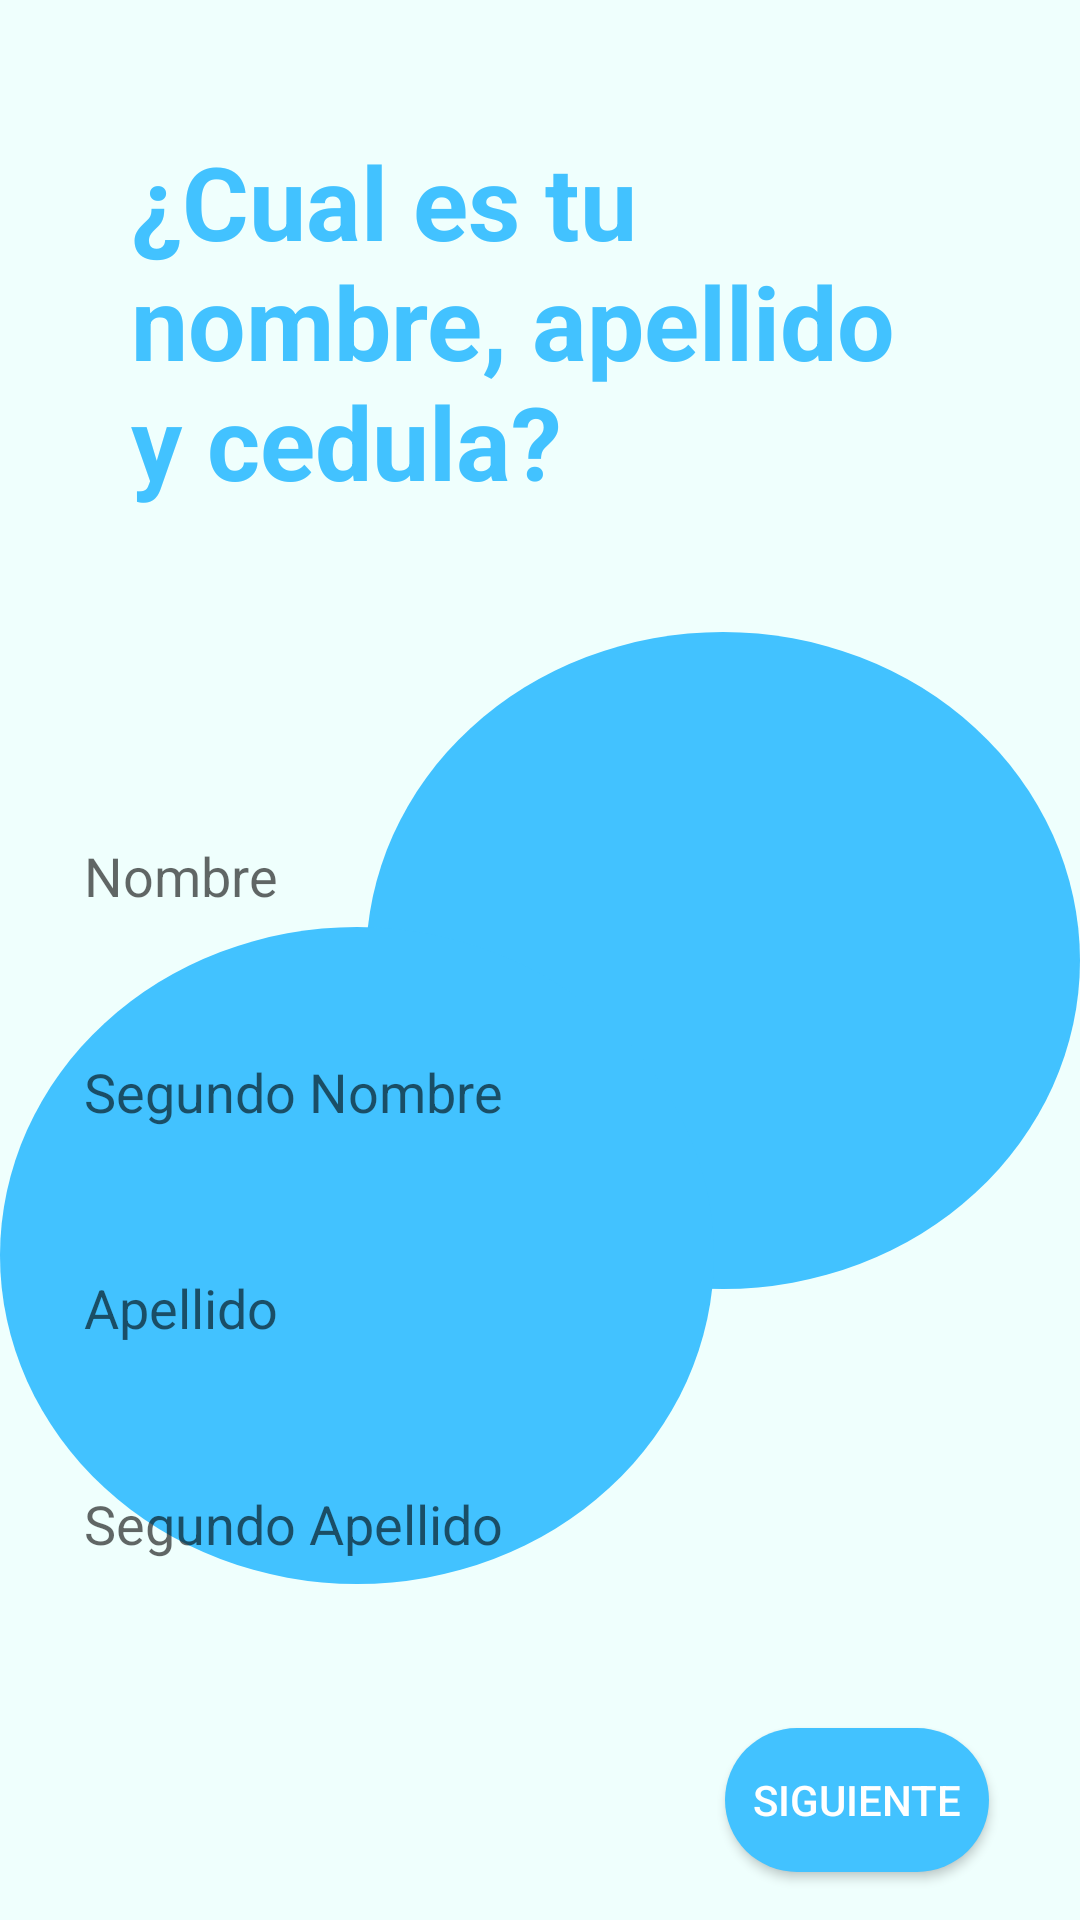

The Android layout XML behind this screen, and the referenced resources:
<!-- AndroidManifest.xml: application theme Theme.FarmacosJava -->
<!-- res/layout/activity_name_register.xml -->
<?xml version="1.0" encoding="utf-8"?>
<androidx.constraintlayout.widget.ConstraintLayout xmlns:android="http://schemas.android.com/apk/res/android"
    xmlns:app="http://schemas.android.com/apk/res-auto"
    xmlns:tools="http://schemas.android.com/tools"
    android:layout_width="match_parent"
    android:layout_height="match_parent"
    android:background="#EFFFFD"
    tools:context=".registerActivities.nameRegisterActivity">

    <TextView
        android:id="@+id/circle14"
        android:layout_width="238dp"
        android:layout_height="219dp"
        android:background="@drawable/circle"
        app:layout_constraintBottom_toBottomOf="parent"
        app:layout_constraintEnd_toEndOf="parent"
        app:layout_constraintHorizontal_bias="1.0"
        app:layout_constraintStart_toStartOf="parent"
        app:layout_constraintTop_toTopOf="parent" />

    <TextView
        android:id="@+id/circle15"
        android:layout_width="238dp"
        android:layout_height="219dp"
        android:background="@drawable/circle"
        app:layout_constraintBottom_toBottomOf="parent"
        app:layout_constraintEnd_toEndOf="parent"
        app:layout_constraintHorizontal_bias="0.0"
        app:layout_constraintStart_toStartOf="parent"
        app:layout_constraintTop_toTopOf="parent"
        app:layout_constraintVertical_bias="0.734" />

    <TextView
        android:id="@+id/textView"
        android:layout_width="273dp"
        android:layout_height="170dp"
        android:text="¿Cual es tu nombre, apellido y cedula?"
        android:textColor="@color/primaryColor"
        android:textSize="34sp"
        android:textStyle="bold"
        app:layout_constraintBottom_toBottomOf="parent"
        app:layout_constraintEnd_toEndOf="parent"
        app:layout_constraintStart_toStartOf="parent"
        app:layout_constraintTop_toTopOf="parent"
        app:layout_constraintVertical_bias="0.094" />

    <EditText
        android:id="@+id/editTextName"
        android:layout_width="315dp"
        android:layout_height="48dp"
        android:layout_marginTop="280dp"
        android:background="@drawable/roundstyle"
        android:ems="10"
        android:hint="Cedula"
        android:inputType="textPersonName"
        app:layout_constraintBottom_toTopOf="@+id/editTextName2"
        app:layout_constraintEnd_toEndOf="parent"
        app:layout_constraintHorizontal_bias="0.625"
        app:layout_constraintStart_toStartOf="parent"
        app:layout_constraintTop_toTopOf="parent"
        app:layout_constraintVertical_bias="0.0" />

    <EditText
        android:id="@+id/editTextName2"
        android:layout_width="315dp"
        android:layout_height="48dp"
        android:layout_marginBottom="24dp"
        android:background="@drawable/roundstyle"
        android:ems="10"
        android:hint="Nombre"
        android:inputType="textPersonName"
        app:layout_constraintBottom_toTopOf="@+id/editTextSecondText"
        app:layout_constraintEnd_toEndOf="parent"
        app:layout_constraintHorizontal_bias="0.625"
        app:layout_constraintStart_toStartOf="parent" />

    <EditText
        android:id="@+id/editTextLastName"
        android:layout_width="315dp"
        android:layout_height="48dp"
        android:layout_marginBottom="24dp"
        android:background="@drawable/roundstyle"
        android:ems="10"
        android:hint="Apellido"
        android:inputType="textPersonName"
        app:layout_constraintBottom_toTopOf="@+id/editTextSecondSurname"
        app:layout_constraintEnd_toEndOf="parent"
        app:layout_constraintHorizontal_bias="0.625"
        app:layout_constraintStart_toStartOf="parent" />

    <androidx.appcompat.widget.AppCompatButton
        android:id="@+id/buttonNext"
        android:layout_width="wrap_content"
        android:layout_height="wrap_content"
        android:layout_marginTop="20dp"
        android:background="@drawable/roundstylebutton"
        android:backgroundTint="@color/primaryColor"
        android:onClick="clickNextButton"
        android:text="Siguiente"
        android:textColor="@color/white"
        app:layout_constraintBottom_toBottomOf="parent"
        app:layout_constraintEnd_toEndOf="parent"
        app:layout_constraintHorizontal_bias="0.888"
        app:layout_constraintStart_toStartOf="parent"
        app:layout_constraintTop_toBottomOf="@+id/editTextSecondSurname"
        app:layout_constraintVertical_bias="0.6" />

    <EditText
        android:id="@+id/editTextSecondSurname"
        android:layout_width="315dp"
        android:layout_height="48dp"
        android:layout_marginBottom="108dp"
        android:background="@drawable/roundstyle"
        android:ems="10"
        android:hint="Segundo Apellido"
        android:inputType="textPersonName"
        app:layout_constraintBottom_toBottomOf="parent"
        app:layout_constraintEnd_toEndOf="parent"
        app:layout_constraintHorizontal_bias="0.625"
        app:layout_constraintStart_toStartOf="parent" />

    <EditText
        android:id="@+id/editTextSecondText"
        android:layout_width="315dp"
        android:layout_height="48dp"
        android:layout_marginBottom="24dp"
        android:background="@drawable/roundstyle"
        android:ems="10"
        android:hint="Segundo Nombre"
        android:inputType="textPersonName"
        app:layout_constraintBottom_toTopOf="@+id/editTextLastName"
        app:layout_constraintEnd_toEndOf="parent"
        app:layout_constraintHorizontal_bias="0.625"
        app:layout_constraintStart_toStartOf="parent" />

</androidx.constraintlayout.widget.ConstraintLayout>
<!-- resources referenced by this layout -->
<resources>
  <color name="primaryColor">#42C2FF</color>
  <color name="white">#FFFFFFFF</color>
  <!-- drawable circle (drawable) -->
  <?xml version="1.0" encoding="utf-8"?>
  <selector xmlns:android="http://schemas.android.com/apk/res/android">
      <item>
          <shape android:shape="oval">
              <solid android:color="@color/primaryColor"/>
          </shape>
      </item>
  </selector>
  <!-- drawable roundstylebutton (drawable) -->
  <?xml version="1.0" encoding="utf-8"?>
  <shape xmlns:android="http://schemas.android.com/apk/res/android">
      <corners android:radius="30dp" />
      <solid android:color="@color/primaryColor"/>
  </shape>
  <style name="Theme.FarmacosJava" parent="Theme.MaterialComponents.DayNight.DarkActionBar">
          
          <item name="colorPrimary">@color/purple_500</item>
          <item name="colorPrimaryVariant">@color/purple_700</item>
          <item name="colorOnPrimary">@color/white</item>
          
          <item name="colorSecondary">@color/teal_200</item>
          <item name="colorSecondaryVariant">@color/teal_700</item>
          <item name="colorOnSecondary">@color/black</item>
          
          <item name="android:statusBarColor" tools:targetApi="l">?attr/colorPrimaryVariant</item>
          
      </style>
  <color name="purple_500">#FF6200EE</color>
  <color name="purple_700">#FF3700B3</color>
  <color name="teal_200">#FF03DAC5</color>
  <color name="teal_700">#FF018786</color>
  <color name="black">#FF000000</color>
</resources>
